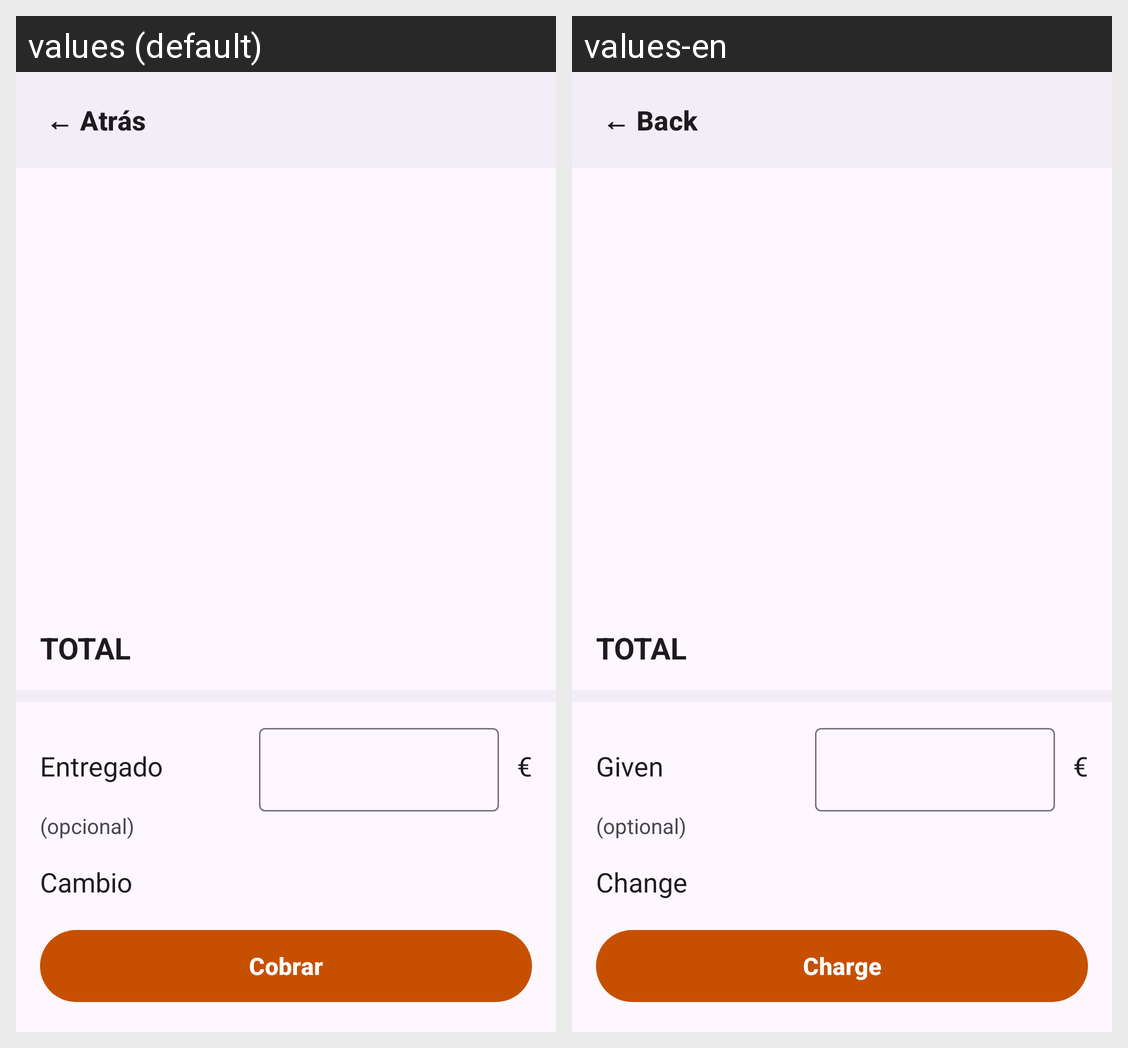

This grid shows one Android layout under two languages. Give, for every string resource on the screen, its name, the default text and each shown locale's text.
Android screen res/layout/fragment_recibo.xml rendered under 2 locales, left to right: values (default), values-en. Device: Nexus 5 (rendered at 1080×1920; each locale shown at half size, 540×960, under a caption strip naming it); theme Theme.AKO.
Strings drawn on this screen, with the default value and each locale's value (text and hints the layout hard-codes, and strings that could not be matched under every locale, appear in the picture but are not listed):

comun_atras
  values: ← Atrás
  values-en: ← Back

comun_total
  values: TOTAL
  values-en: TOTAL

recibo_entregado
  values: Entregado
  values-en: Given

recibo_euro_sufijo
  values: €
  values-en: €  [not translated; the default value is used]

recibo_opcional
  values: (opcional)
  values-en: (optional)

recibo_cambio
  values: Cambio
  values-en: Change

recibo_btn_cobrar
  values: Cobrar
  values-en: Charge
